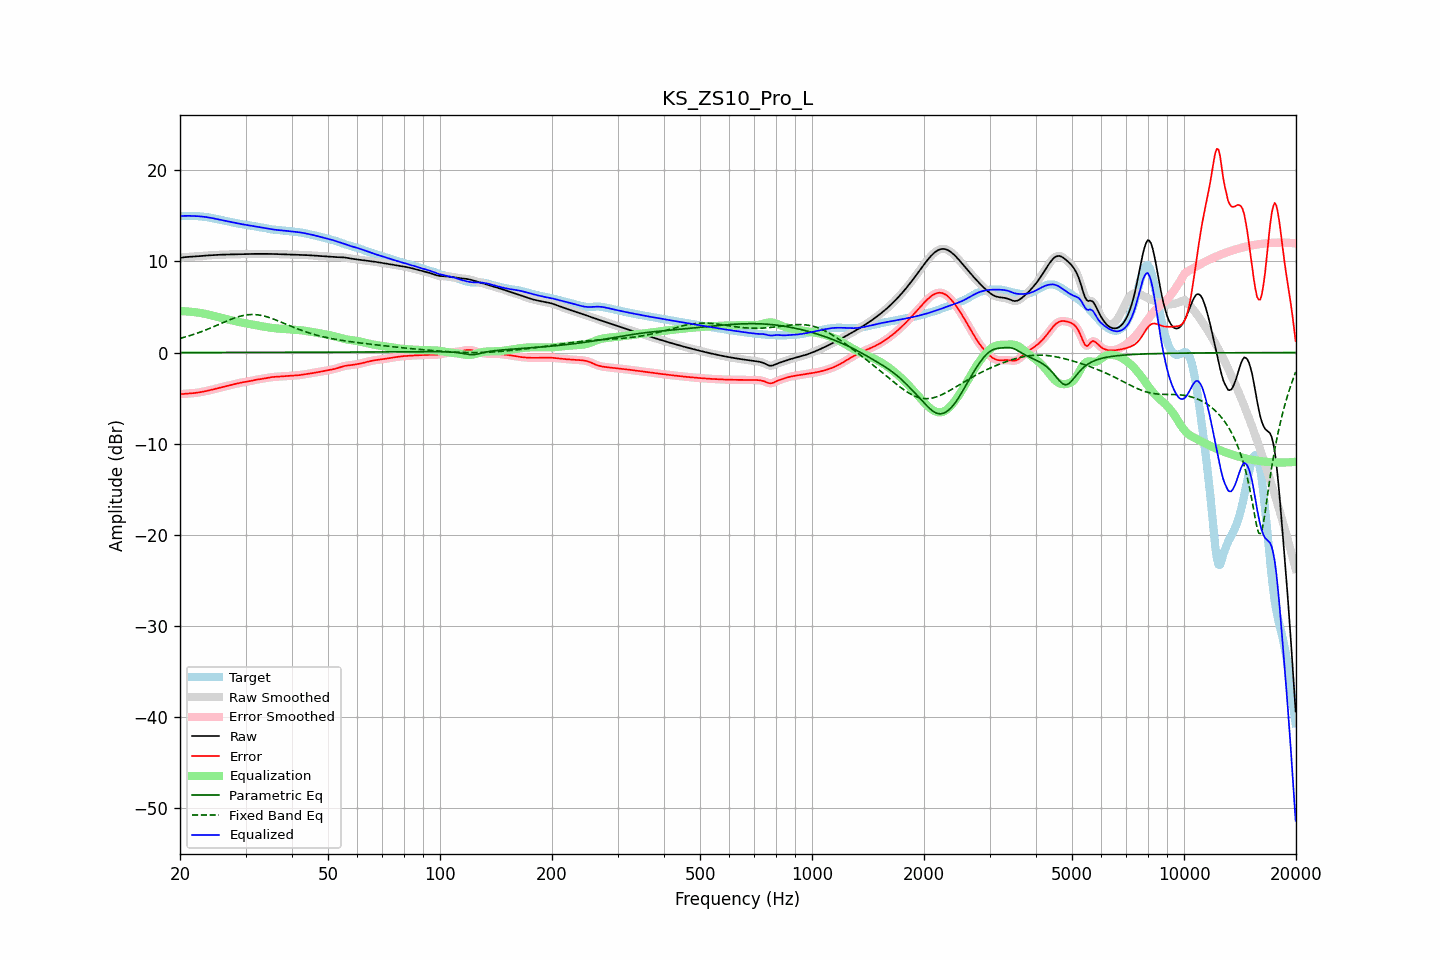

Data behind this chart, as committed beside it:
frequency, raw, error, smoothed, error_smoothed, equalization, parametric_eq, fixed_band_eq, equalized_raw, equalized_smoothed, target
20.00, 10.40, -4.57, 10.40, -4.57, 4.56, 0.01, 1.55, 14.96, 14.96, 14.97
20.20, 10.42, -4.55, 10.42, -4.55, 4.55, 0.01, 1.60, 14.97, 14.97, 14.97
20.40, 10.44, -4.54, 10.44, -4.54, 4.54, 0.01, 1.65, 14.98, 14.98, 14.98
20.61, 10.46, -4.52, 10.46, -4.52, 4.53, 0.01, 1.70, 14.99, 14.99, 14.99
20.81, 10.48, -4.51, 10.48, -4.51, 4.52, 0.01, 1.75, 15.00, 15.00, 14.99
21.02, 10.49, -4.50, 10.49, -4.50, 4.50, 0.01, 1.80, 15.00, 15.00, 14.99
21.23, 10.51, -4.48, 10.51, -4.48, 4.49, 0.01, 1.85, 15.00, 14.99, 14.99
21.44, 10.52, -4.47, 10.52, -4.47, 4.47, 0.01, 1.91, 14.99, 14.99, 14.99
21.66, 10.53, -4.46, 10.53, -4.46, 4.46, 0.01, 1.96, 14.98, 14.98, 14.99
21.87, 10.54, -4.44, 10.54, -4.44, 4.44, 0.01, 2.02, 14.98, 14.98, 14.98
22.09, 10.55, -4.42, 10.55, -4.42, 4.42, 0.01, 2.08, 14.97, 14.97, 14.97
22.31, 10.56, -4.40, 10.56, -4.40, 4.39, 0.01, 2.14, 14.96, 14.96, 14.96
22.54, 10.58, -4.37, 10.58, -4.37, 4.37, 0.01, 2.21, 14.95, 14.95, 14.95
22.76, 10.59, -4.34, 10.59, -4.34, 4.34, 0.01, 2.27, 14.93, 14.93, 14.93
22.99, 10.61, -4.30, 10.61, -4.30, 4.30, 0.01, 2.34, 14.91, 14.91, 14.91
23.22, 10.62, -4.27, 10.62, -4.27, 4.27, 0.01, 2.41, 14.89, 14.89, 14.89
23.45, 10.64, -4.23, 10.64, -4.23, 4.23, 0.01, 2.48, 14.87, 14.87, 14.87
23.69, 10.65, -4.19, 10.65, -4.19, 4.19, 0.01, 2.55, 14.84, 14.84, 14.84
23.92, 10.66, -4.15, 10.66, -4.15, 4.15, 0.01, 2.62, 14.82, 14.82, 14.82
24.16, 10.67, -4.11, 10.67, -4.11, 4.11, 0.01, 2.69, 14.78, 14.78, 14.79
24.40, 10.68, -4.07, 10.68, -4.07, 4.07, 0.01, 2.77, 14.75, 14.75, 14.75
24.65, 10.69, -4.02, 10.69, -4.02, 4.02, 0.01, 2.84, 14.72, 14.72, 14.72
24.89, 10.70, -3.98, 10.70, -3.98, 3.98, 0.01, 2.92, 14.68, 14.68, 14.68
25.14, 10.71, -3.93, 10.71, -3.93, 3.93, 0.01, 3.00, 14.64, 14.64, 14.64
25.39, 10.72, -3.88, 10.72, -3.88, 3.88, 0.01, 3.07, 14.60, 14.60, 14.60
25.65, 10.73, -3.84, 10.73, -3.84, 3.84, 0.01, 3.15, 14.57, 14.57, 14.57
25.91, 10.74, -3.79, 10.74, -3.79, 3.79, 0.01, 3.23, 14.53, 14.53, 14.53
26.16, 10.74, -3.75, 10.74, -3.75, 3.75, 0.01, 3.30, 14.49, 14.49, 14.49
26.43, 10.75, -3.70, 10.75, -3.70, 3.71, 0.01, 3.38, 14.46, 14.46, 14.45
26.69, 10.76, -3.66, 10.76, -3.66, 3.66, 0.01, 3.45, 14.42, 14.42, 14.42
26.96, 10.76, -3.62, 10.76, -3.62, 3.62, 0.01, 3.53, 14.38, 14.38, 14.38
27.23, 10.76, -3.59, 10.76, -3.59, 3.58, 0.01, 3.60, 14.35, 14.35, 14.35
27.50, 10.77, -3.55, 10.77, -3.55, 3.54, 0.01, 3.67, 14.31, 14.31, 14.31
27.77, 10.77, -3.50, 10.77, -3.50, 3.50, 0.01, 3.74, 14.27, 14.27, 14.28
28.05, 10.78, -3.46, 10.78, -3.46, 3.46, 0.01, 3.80, 14.24, 14.23, 14.24
28.33, 10.78, -3.42, 10.78, -3.42, 3.42, 0.01, 3.86, 14.20, 14.20, 14.20
28.62, 10.79, -3.38, 10.79, -3.38, 3.38, 0.01, 3.92, 14.16, 14.16, 14.16
28.90, 10.79, -3.33, 10.79, -3.34, 3.34, 0.01, 3.97, 14.13, 14.13, 14.12
29.19, 10.79, -3.30, 10.79, -3.30, 3.31, 0.01, 4.01, 14.10, 14.10, 14.09
29.48, 10.80, -3.26, 10.80, -3.27, 3.27, 0.01, 4.05, 14.07, 14.07, 14.06
29.78, 10.80, -3.24, 10.80, -3.24, 3.24, 0.01, 4.09, 14.04, 14.04, 14.04
30.08, 10.80, -3.21, 10.80, -3.21, 3.21, 0.01, 4.12, 14.01, 14.01, 14.01
30.38, 10.81, -3.18, 10.81, -3.18, 3.17, 0.01, 4.14, 13.98, 13.98, 13.99
30.68, 10.81, -3.15, 10.81, -3.15, 3.14, 0.01, 4.16, 13.95, 13.95, 13.96
30.99, 10.81, -3.11, 10.81, -3.11, 3.11, 0.01, 4.17, 13.92, 13.92, 13.93
31.30, 10.82, -3.07, 10.82, -3.07, 3.07, 0.01, 4.17, 13.89, 13.89, 13.89
31.61, 10.82, -3.03, 10.82, -3.03, 3.04, 0.02, 4.17, 13.86, 13.86, 13.85
31.93, 10.82, -2.99, 10.82, -2.99, 3.00, 0.02, 4.16, 13.83, 13.83, 13.82
32.24, 10.83, -2.96, 10.83, -2.96, 2.97, 0.02, 4.14, 13.80, 13.80, 13.79
32.57, 10.83, -2.93, 10.83, -2.93, 2.94, 0.02, 4.12, 13.77, 13.77, 13.76
32.89, 10.83, -2.91, 10.83, -2.91, 2.91, 0.02, 4.09, 13.74, 13.74, 13.74
33.22, 10.83, -2.89, 10.83, -2.89, 2.88, 0.02, 4.06, 13.71, 13.71, 13.71
33.55, 10.83, -2.86, 10.83, -2.86, 2.85, 0.02, 4.02, 13.68, 13.68, 13.69
33.89, 10.83, -2.83, 10.83, -2.83, 2.82, 0.02, 3.97, 13.64, 13.64, 13.66
34.23, 10.82, -2.79, 10.82, -2.79, 2.79, 0.02, 3.92, 13.61, 13.61, 13.62
34.57, 10.82, -2.76, 10.82, -2.76, 2.76, 0.02, 3.87, 13.58, 13.58, 13.58
34.92, 10.82, -2.72, 10.82, -2.72, 2.73, 0.02, 3.81, 13.55, 13.55, 13.54
35.27, 10.82, -2.70, 10.82, -2.70, 2.71, 0.02, 3.75, 13.52, 13.52, 13.51
35.62, 10.81, -2.68, 10.81, -2.68, 2.68, 0.02, 3.68, 13.50, 13.50, 13.49
35.97, 10.81, -2.66, 10.81, -2.66, 2.67, 0.02, 3.61, 13.47, 13.47, 13.47
... 635 more rows
